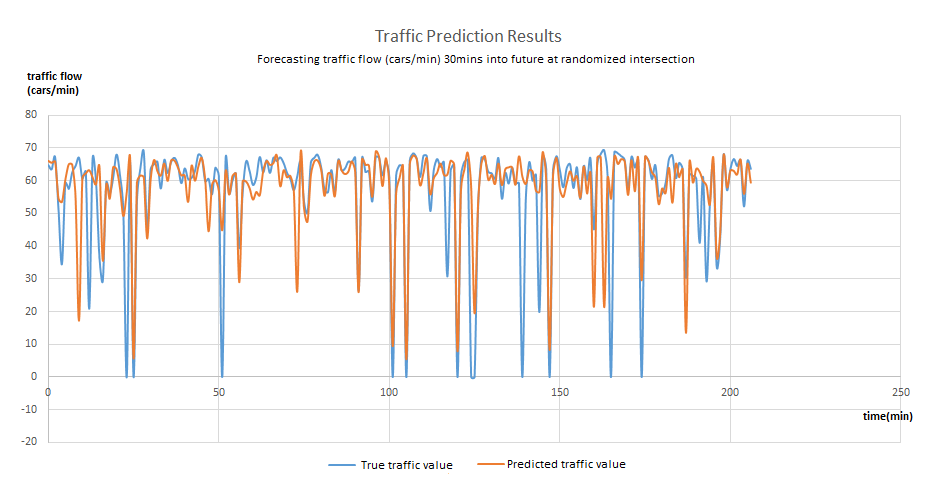

The table this chart was drawn from, first rows:
0, 64.875, 65.7169
8, 64.88, 65.38
16, 64.25, 65.4
24, 65.62, 65.28
32, 65, 65.13
40, 66.88, 64.4
48, 66.5, 63.59
56, 66.33, 63.11
64, 45, 62.14
72, 9.625, 60.32
80, 15, 59.23
88, 68.67, 58.79
96, 67.5, 59.91
104, 66.78, 60.95
112, 66.5, 61.94
120, 68, 62.55
128, 66.5, 63.08
136, 64.56, 63.55
-10, -10, -10
-10, -10, -10
-10, -10, -10
-10, -10, -10
-10, -10, -10
-10, -10, -10
-10, -10, -10
-10, -10, -10
-10, -10, -10
-10, -10, -10
-10, -10, -10
-10, -10, -10
-10, -10, -10
-10, -10, -10
-10, -10, -10
-10, -10, -10
-10, -10, -10
-10, -10, -10
-10, -10, -10
-10, -10, -10
-10, -10, -10
-10, -10, -10
-10, -10, -10
-10, -10, -10
-10, -10, -10
-10, -10, -10
-10, -10, -10
-10, -10, -10
-10, -10, -10
-10, -10, -10
-10, -10, -10
-10, -10, -10
-10, -10, -10
-10, -10, -10
-10, -10, -10
-10, -10, -10
-10, -10, -10
-10, -10, -10
-10, -10, -10
-10, -10, -10
-10, -10, -10
-10, -10, -10
-10, -10, -10
... 30,161 more rows
